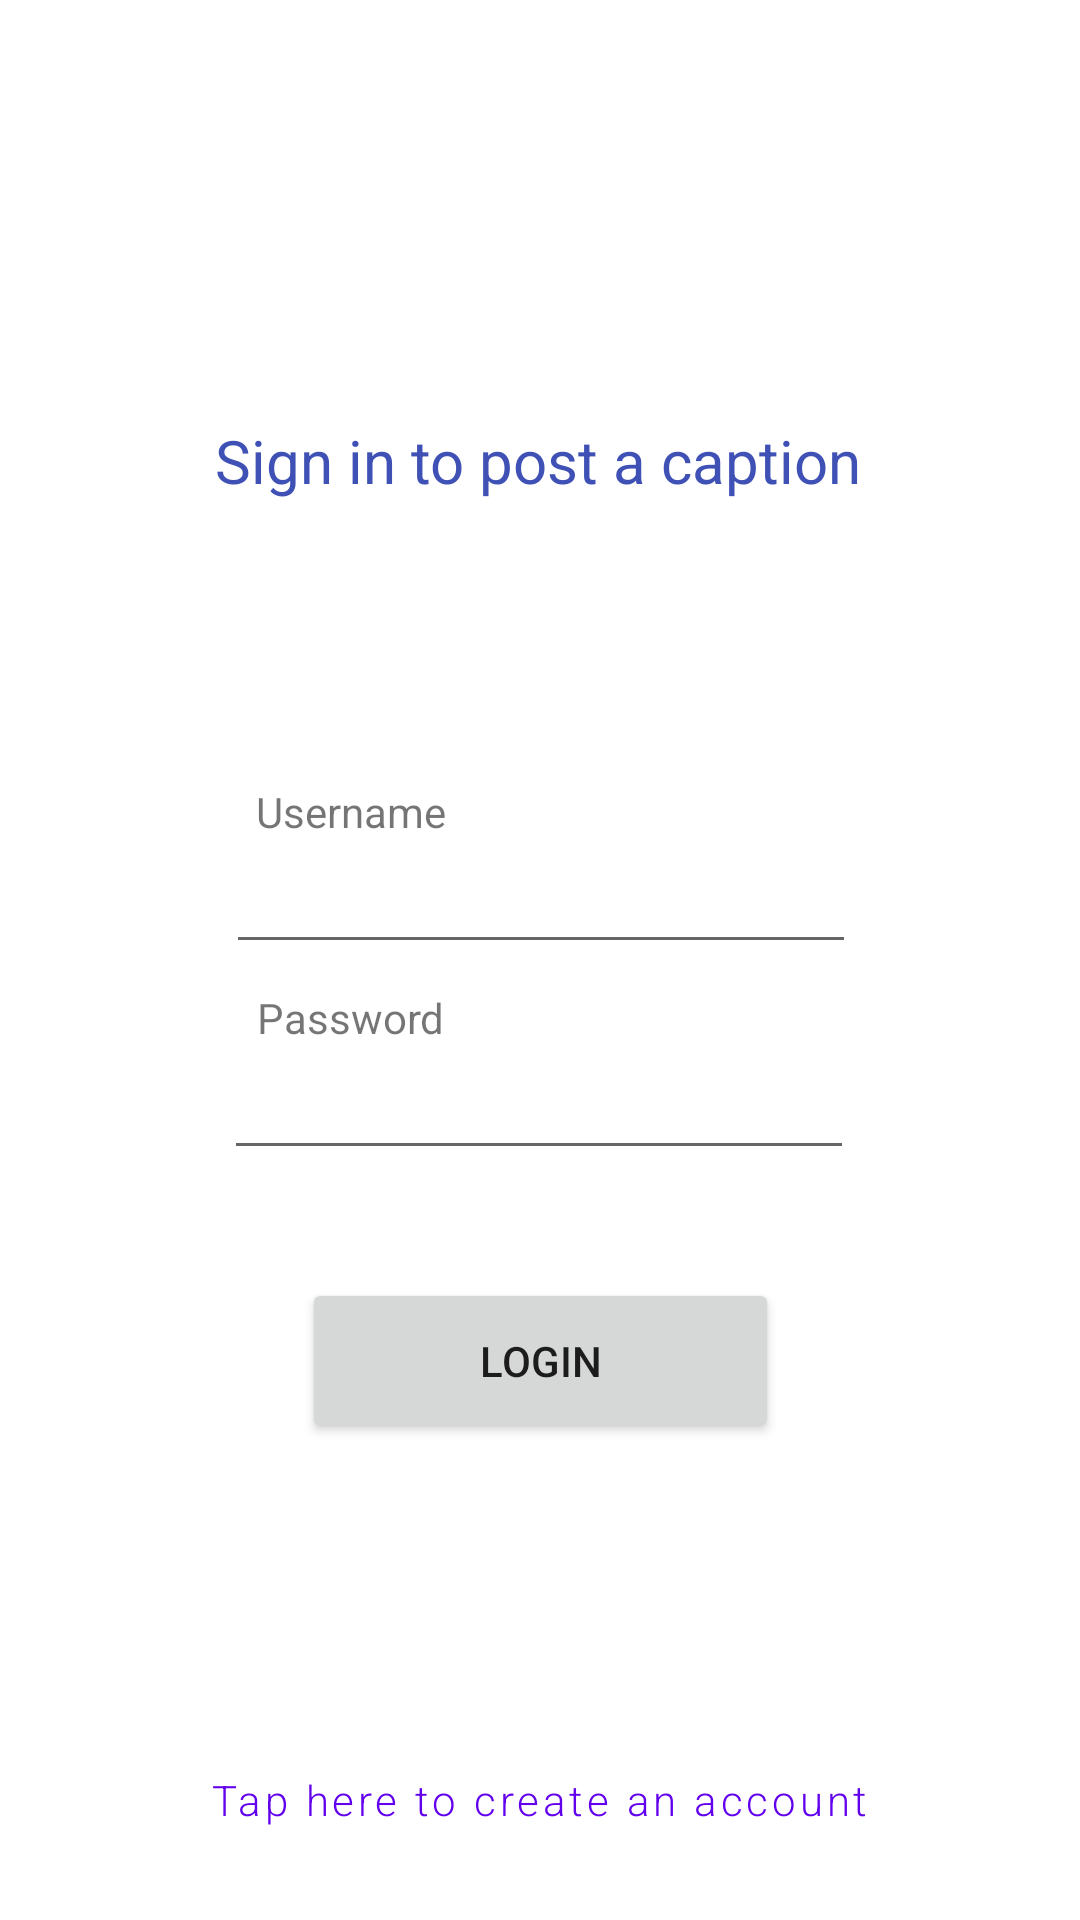

Produce the Android XML layout that renders to this screen, including the resource entries it uses.
<!-- AndroidManifest.xml: application theme Theme.438Group7Project3 -->
<!-- res/layout/activity_login.xml -->
<?xml version="1.0" encoding="utf-8"?>
<androidx.constraintlayout.widget.ConstraintLayout xmlns:android="http://schemas.android.com/apk/res/android"
    xmlns:app="http://schemas.android.com/apk/res-auto"
    xmlns:tools="http://schemas.android.com/tools"
    android:layout_width="match_parent"
    android:layout_height="match_parent"
    tools:context=".LoginActivity">

    <EditText
        android:id="@+id/editTextUsername"
        android:layout_width="wrap_content"
        android:layout_height="wrap_content"
        android:layout_marginTop="280dp"
        android:ems="10"
        android:inputType="textPersonName"
        android:textAlignment="center"
        app:layout_constraintEnd_toEndOf="parent"
        app:layout_constraintHorizontal_bias="0.502"
        app:layout_constraintStart_toStartOf="parent"
        app:layout_constraintTop_toTopOf="parent" />

    <EditText
        android:id="@+id/editTextPassword"
        android:layout_width="wrap_content"
        android:layout_height="wrap_content"
        android:ems="10"
        android:inputType="textPassword"
        android:textAlignment="center"
        app:layout_constraintBottom_toBottomOf="parent"
        app:layout_constraintEnd_toEndOf="parent"
        app:layout_constraintHorizontal_bias="0.497"
        app:layout_constraintStart_toStartOf="parent"
        app:layout_constraintTop_toBottomOf="@+id/editTextUsername"
        app:layout_constraintVertical_bias="0.098" />

    <TextView
        android:id="@+id/textViewUsername"
        android:layout_width="wrap_content"
        android:layout_height="wrap_content"
        android:text="Username"
        app:layout_constraintBottom_toTopOf="@+id/editTextUsername"
        app:layout_constraintEnd_toEndOf="parent"
        app:layout_constraintHorizontal_bias="0.288"
        app:layout_constraintStart_toStartOf="parent" />

    <TextView
        android:id="@+id/textViewPassword"
        android:layout_width="wrap_content"
        android:layout_height="wrap_content"
        android:text="Password"
        app:layout_constraintBottom_toTopOf="@+id/editTextPassword"
        app:layout_constraintEnd_toEndOf="parent"
        app:layout_constraintHorizontal_bias="0.288"
        app:layout_constraintStart_toStartOf="parent" />

    <Button
        android:id="@+id/buttonLogin"
        android:layout_width="159dp"
        android:layout_height="55dp"
        android:layout_marginTop="36dp"
        android:text="Login"
        app:layout_constraintEnd_toEndOf="parent"
        app:layout_constraintStart_toStartOf="parent"
        app:layout_constraintTop_toBottomOf="@+id/editTextPassword" />

    <Button
        android:id="@+id/createAccountButton"
        style="@style/Widget.MaterialComponents.Button.TextButton"
        android:layout_width="wrap_content"
        android:layout_height="wrap_content"
        android:layout_marginBottom="16dp"
        android:fontFamily="sans-serif-light"
        android:text="Tap here to create an account"
        android:textAllCaps="false"
        app:layout_constraintBottom_toBottomOf="parent"
        app:layout_constraintEnd_toEndOf="parent"
        app:layout_constraintHorizontal_bias="0.498"
        app:layout_constraintStart_toStartOf="parent" />

    <TextView
        android:id="@+id/textViewTitle"
        android:layout_width="wrap_content"
        android:layout_height="wrap_content"
        android:layout_marginTop="140dp"
        android:text="Sign in to post a caption"
        android:textAlignment="textStart"
        android:textAppearance="@style/TextAppearance.AppCompat.Display2"
        android:textColor="#3F51B5"
        android:textSize="20sp"
        app:layout_constraintEnd_toEndOf="parent"
        app:layout_constraintHorizontal_bias="0.497"
        app:layout_constraintStart_toStartOf="parent"
        app:layout_constraintTop_toTopOf="parent" />

</androidx.constraintlayout.widget.ConstraintLayout>
<!-- resources referenced by this layout -->
<resources>
  <style name="Theme.438Group7Project3" parent="Theme.MaterialComponents.DayNight.DarkActionBar">
          
          <item name="colorPrimary">@color/purple_500</item>
          <item name="colorPrimaryVariant">@color/purple_700</item>
          <item name="colorOnPrimary">@color/white</item>
          
          <item name="colorSecondary">@color/teal_200</item>
          <item name="colorSecondaryVariant">@color/teal_700</item>
          <item name="colorOnSecondary">@color/black</item>
          
          <item name="android:statusBarColor" tools:targetApi="l">?attr/colorPrimaryVariant</item>
          
      </style>
  <!-- not gathered from this repository: default colours our renderer supplied (Android Studio template values) -->
  <color name="purple_500">#FF6200EE</color>
  <color name="purple_700">#FF3700B3</color>
  <color name="teal_200">#FF03DAC5</color>
  <color name="teal_700">#FF018786</color>
  <color name="black">#FF000000</color>
  <color name="white">#FFFFFFFF</color>
</resources>
